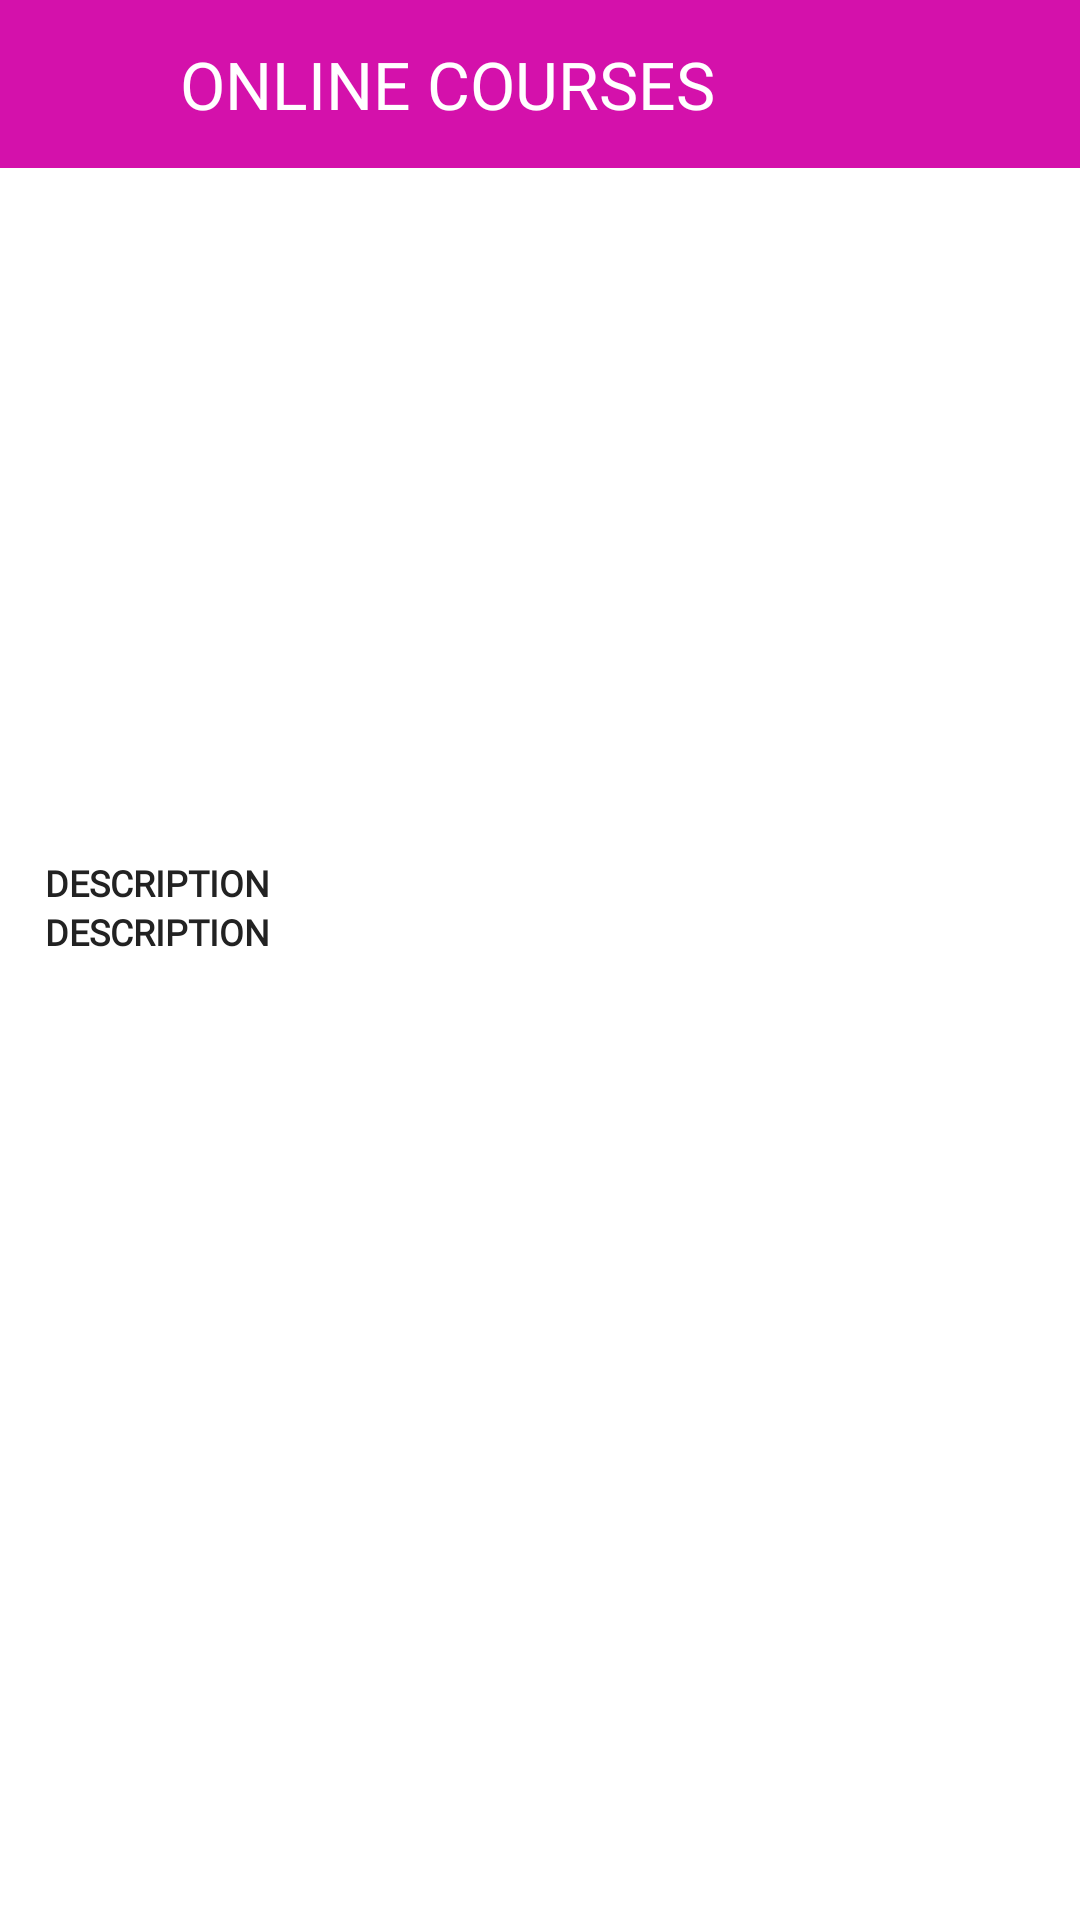

Here is an Android app screen rendered from its layout file. Give the layout XML and the strings, colors and styles it references.
<!-- AndroidManifest.xml: application theme Noactionbar -->
<!-- res/layout/viewmore_view.xml -->
<?xml version="1.0" encoding="utf-8"?>
<layout xmlns:tools="http://schemas.android.com/tools"
    xmlns:android="http://schemas.android.com/apk/res/android"
    xmlns:app="http://schemas.android.com/apk/res-auto">
    <data>
        <import type="android.view.View"/>
        <variable
            name="viewModel"
            type="com.rs.marketlens.viewModel.OnlineCoursesViewModel" />
    </data>
    <androidx.constraintlayout.widget.ConstraintLayout
        android:layout_width="match_parent"
        android:layout_height="match_parent"
        >
        <androidx.constraintlayout.widget.ConstraintLayout
            android:id="@+id/topview"
            android:layout_width="match_parent"
            app:layout_constraintTop_toTopOf="parent"
            app:layout_constraintStart_toStartOf="parent"
            android:background="@color/pink"
            android:layout_height="?attr/actionBarSize">

            <androidx.appcompat.widget.AppCompatImageView
                android:id="@+id/back_icon"
                android:layout_width="30dp"
                android:layout_height="match_parent"
                app:srcCompat="@drawable/back_icon"
                android:layout_marginStart="@dimen/ten"
                app:layout_constraintTop_toTopOf="parent"
                app:layout_constraintLeft_toLeftOf="parent"
                app:layout_constraintBottom_toBottomOf="parent"
                />

            <androidx.appcompat.widget.AppCompatTextView
                android:id="@+id/toolbartext"
                style="@style/Widget.Normal.AppTextView"
                android:layout_centerInParent="true"
                android:text="@string/onlinecourses"
                app:layout_constraintStart_toEndOf="@+id/back_icon"
                app:layout_constraintTop_toTopOf="parent"
                app:layout_constraintBottom_toBottomOf="parent"
                android:textColor="@android:color/white"
                android:textAllCaps="true"
                android:layout_marginStart="@dimen/twoenty"
                android:textSize="@dimen/textsize_twoentytwo" />




        </androidx.constraintlayout.widget.ConstraintLayout>


        <androidx.core.widget.NestedScrollView
            android:layout_width="match_parent"
            android:layout_height="0dp"
            app:layout_constraintTop_toBottomOf="@+id/topview"
            app:layout_constraintBottom_toTopOf="@+id/bottomlayout">

            <androidx.constraintlayout.widget.ConstraintLayout
                android:id="@+id/toplayoutview"
                android:layout_width="match_parent"
                android:layout_height="match_parent"
                android:background="@android:color/white">

                <FrameLayout
                    android:id="@+id/workshopimagelayout"
                    android:layout_width="match_parent"
                    android:layout_height="200dp"
                    app:layout_constraintTop_toTopOf="parent"
                    >

                    

                    <androidx.appcompat.widget.AppCompatImageView
                        android:id="@+id/packageimage"
                        android:layout_width="match_parent"
                        android:layout_height="200dp"
                        android:scaleType="fitXY"
                        android:tint="#6F000000"
                        app:image="@{viewModel.packageDetail.banner.toString()}"

                        />

                    <androidx.appcompat.widget.AppCompatImageView
                        android:layout_width="wrap_content"
                        android:layout_height="wrap_content"
                        android:src="@drawable/playicon"
                        android:layout_gravity="center"
                        />

                </FrameLayout>


                <View
                    android:layout_width="match_parent"
                    android:layout_height="0dp"
                    android:background="@color/activity_bg"
                    android:layout_marginTop="@dimen/fifteen"
                    app:layout_constraintBottom_toBottomOf="parent"
                    app:layout_constraintTop_toBottomOf="@+id/courseinfodestxt"
                    />

                <androidx.appcompat.widget.AppCompatTextView
                    android:id="@+id/latestonlinetxt"
                    style="@style/Widget.Normal.AppTextView"
                    android:layout_centerInParent="true"
                    android:text="@string/description"
                    android:layout_marginStart="@dimen/fifteen"
                    app:layout_constraintTop_toBottomOf="@+id/workshopimagelayout"
                    app:layout_constraintStart_toStartOf="parent"
                    android:textColor="@color/blacktext"
                    android:textAllCaps="true"
                    android:textStyle="bold"
                    android:layout_marginTop="@dimen/thirty"
                    android:textSize="@dimen/textsize_twl"/>


                <androidx.appcompat.widget.AppCompatTextView
                    android:id="@+id/descriptiontxt"
                    style="@style/Widget.Normal.AppTextView"
                    android:layout_centerInParent="true"
                    android:text="@string/description"
                    android:layout_marginStart="@dimen/fifteen"
                    app:layout_constraintTop_toBottomOf="@+id/latestonlinetxt"
                    app:layout_constraintStart_toStartOf="parent"
                    android:textColor="@color/blacktext"
                    android:textAllCaps="true"
                    android:textStyle="bold"
                    android:textSize="@dimen/textsize_twl"/>

            </androidx.constraintlayout.widget.ConstraintLayout>
        </androidx.core.widget.NestedScrollView>
    </androidx.constraintlayout.widget.ConstraintLayout>


</layout>
<!-- resources referenced by this layout -->
<resources>
  <color name="activity_bg">#EEEEEE</color>
  <color name="blacktext">#222222</color>
  <color name="pink">#d411ab</color>
  <dimen name="fifteen">15dp</dimen>
  <dimen name="ten">10dp</dimen>
  <dimen name="textsize_twl">12sp</dimen>
  <dimen name="textsize_twoentytwo">22sp</dimen>
  <dimen name="thirty">30dp</dimen>
  <dimen name="twoenty">20dp</dimen>
  <!-- drawable playicon: png bitmap (drawable, 4035 bytes) -->
  <!-- drawable workshopimg: png bitmap (drawable, 439198 bytes) -->
  <string name="description">Description</string>
  <string name="onlinecourses">Online Courses</string>
  <style name="Widget.Normal.AppTextView" parent="Widget.AppCompat.TextView">    
          <item name="android:layout_width">wrap_content</item>   
          <item name="android:layout_height">wrap_content</item>   
          <item name="android:textSize">@dimen/textsize_fourteen</item>   
          <item name="android:fontFamily">@font/regular</item>    
      </style>
  <style name="Noactionbar" parent="Theme.MaterialComponents.Light.NoActionBar">
          
          <item name="colorPrimary">@color/colorPrimary</item>
          <item name="colorPrimaryDark">@color/colorPrimaryDark</item>
          <item name="colorAccent">@color/colorPrimary</item>
      </style>
  <dimen name="textsize_fourteen">14sp</dimen>
  <color name="colorPrimary">#6200EE</color>
  <color name="colorPrimaryDark">#d411ab</color>
</resources>
